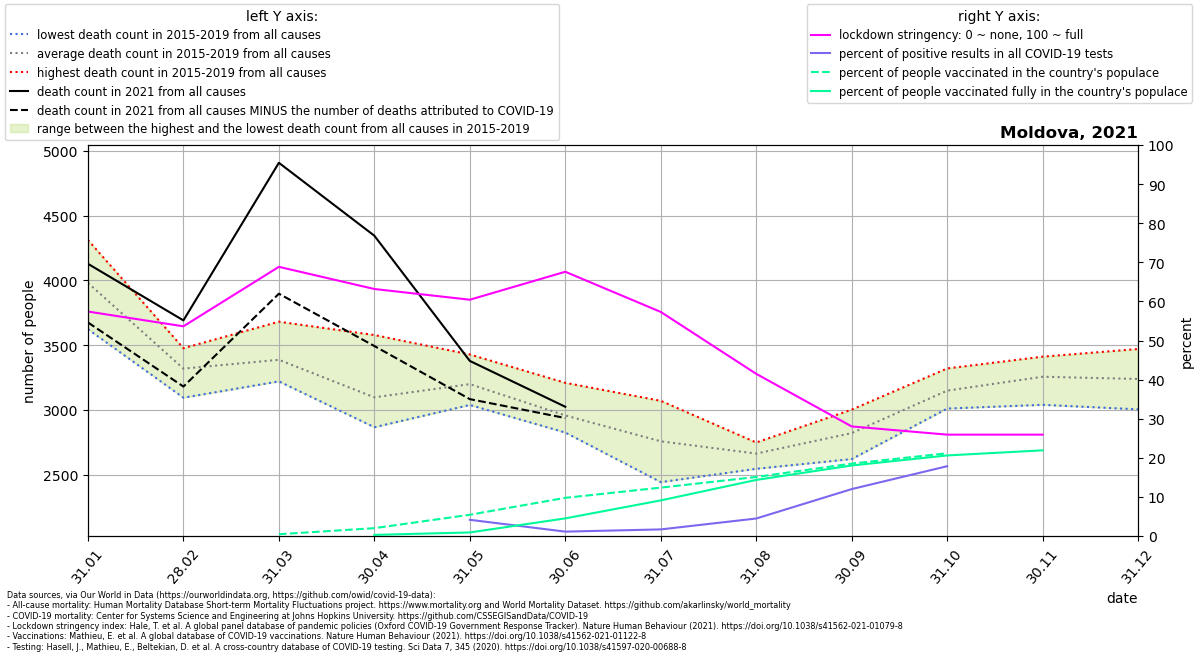

Data behind this chart, as committed beside it:
location, date, time, time_unit, deaths_2010_all_ages, deaths_2011_all_ages, deaths_2012_all_ages, deaths_2013_all_ages, deaths_2014_all_ages, deaths_2015_all_ages, deaths_2016_all_ages, deaths_2017_all_ages, deaths_2018_all_ages, deaths_2019_all_ages, deaths_2020_all_ages, deaths_2021_all_ages, new_deaths, new_cases_smoothed, new_tests_smoothed, stringency_index, people_vaccinated, people_fully_vaccinated, population, positive_test_percent
Moldova, 2021-01-31, 1, monthly, , , , , , 4013, 3964, 4312, 3623, 3992, 3477, 4128, 453.0, 513.7, , 57.41, , , 4024025, 
Moldova, 2021-02-28, 2, monthly, , , , , , 3476, 3472, 3274, 3094, 3277, 3098, 3691, 511.0, 837.3, , 53.64, , , 4024025, 
Moldova, 2021-03-31, 3, monthly, , , , , , 3681, 3317, 3247, 3468, 3220, 2708, 4908, 1011, 1441, , 68.85, 18546, , 4024025, 
Moldova, 2021-04-30, 4, monthly, , , , , , 3578, 3044, 2964, 3032, 2866, 2275, 4345, 852.0, 782.2, , 63.18, 80958, 11763, 4024025, 
Moldova, 2021-05-31, 5, monthly, , , , , , 3282, 3153, 3093, 3038, 3428, 3873, 3378, 295.0, 168.6, 4062, 60.44, 219053, 36808, 4024025, 4.151
Moldova, 2021-06-30, 6, monthly, , , , , , 3023, 3209, 2884, 2844, 2825, 3339, 3024, 87.0, 51.25, 4541, 67.59, 393139, 181703, 4024025, 1.128
Moldova, 2021-07-31, 7, monthly, , , , , , 3070, 2918, 2442, 2653, 2704, 3355, , 61.0, 79.62, 4697, 57.32, 498271, 366577, 4024025, 1.695
Moldova, 2021-08-31, 8, monthly, , , , , , 2682, 2626, 2748, 2545, 2711, 2707, , 146.0, 248.8, 5553, 41.49, 607835, 577373, 4024025, 4.479
Moldova, 2021-09-30, 9, monthly, , , , , , 2898, 2925, 2620, 3002, 2658, 3467, , 376.0, 792.5, 6602, 28.03, 745352, 725970, 4024025, 12
Moldova, 2021-10-31, 10, monthly, , , , , , 3320, 3123, 3010, 3261, 3029, 3829, , 1013, 1401, 7848, 25.93, 851736, 829437, 4024025, 17.86
Moldova, 2021-11-30, 11, monthly, , , , , , 3391, 3268, 3170, 3411, 3039, 3736, , 217.0, 1312, , 25.93, , 882010, 4024025, 
Moldova, 2021-12-31, 12, monthly, , , , , , 3469, 3470, 3004, 3205, 3045, 4792, , , , , , , , , 
